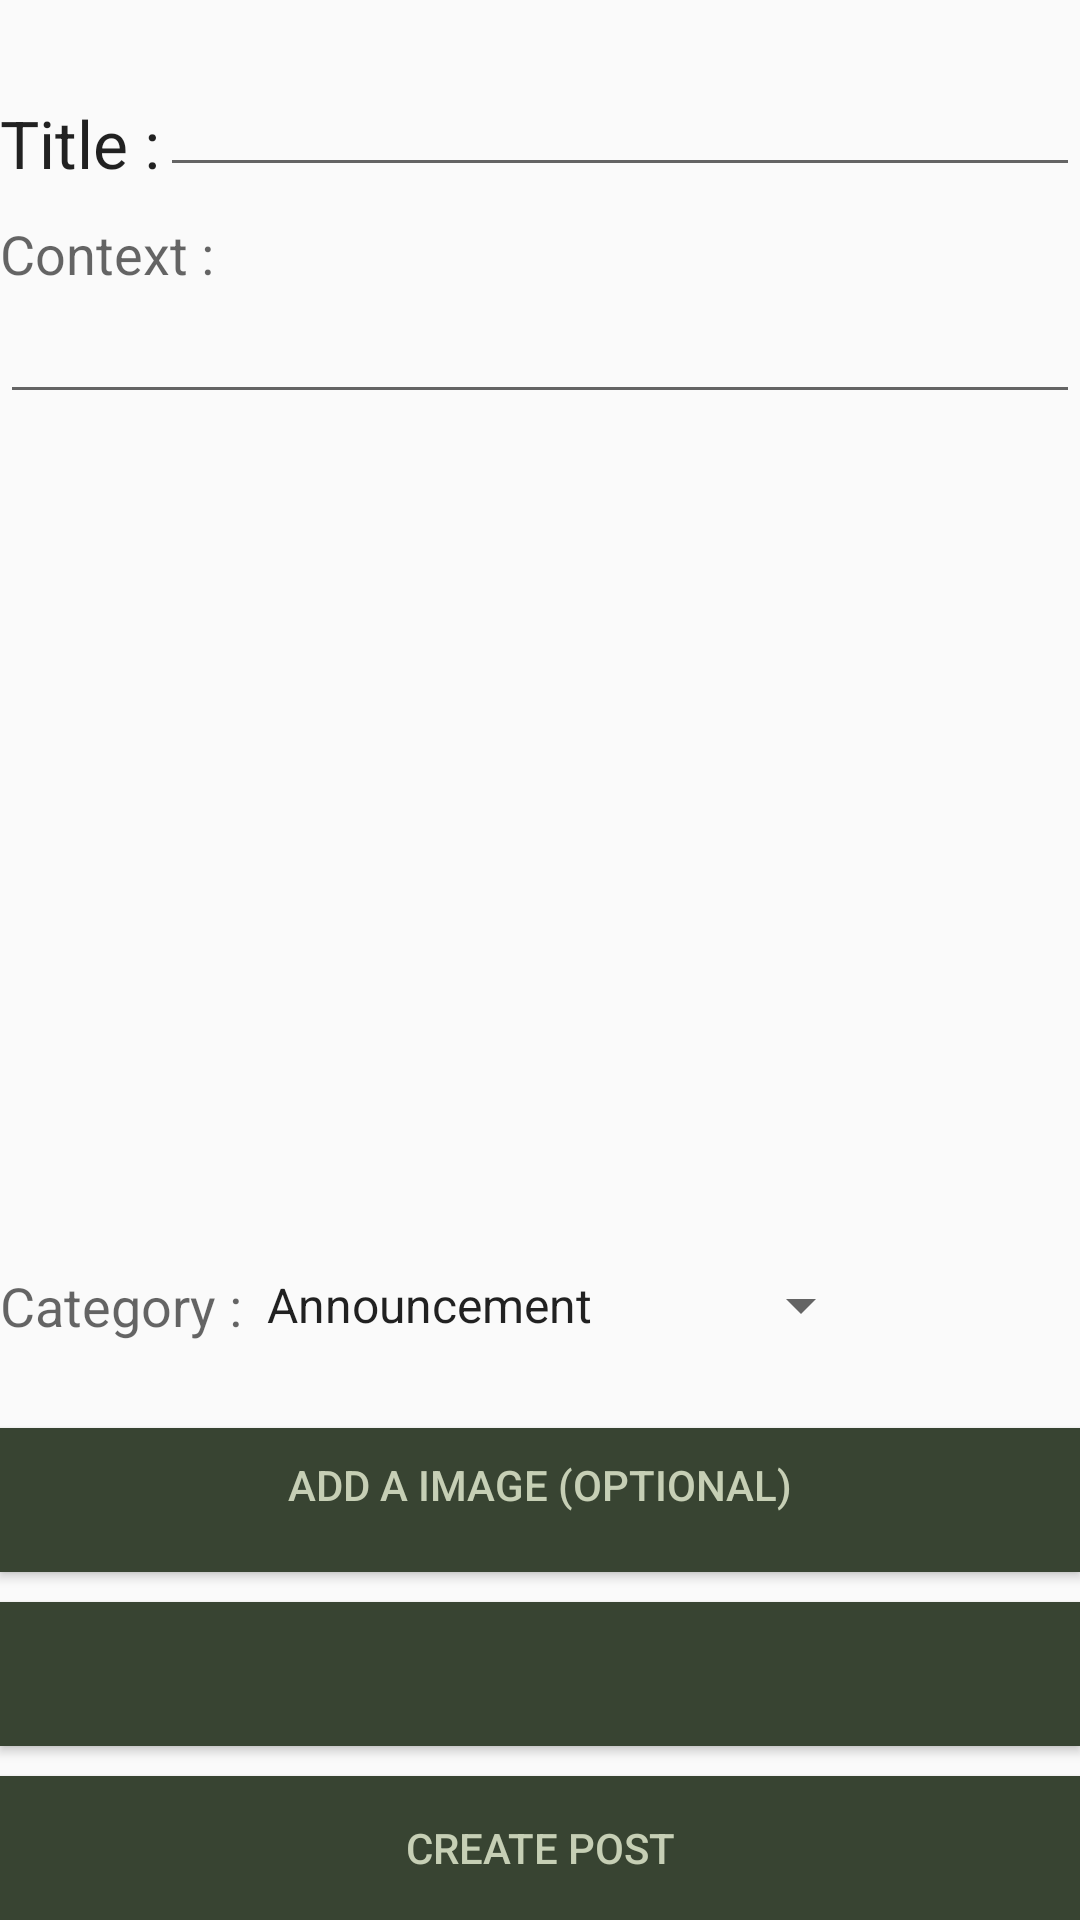

Reconstruct the res/layout file that produces this screen, plus the resources it refers to.
<!-- AndroidManifest.xml: application theme AppTheme -->
<!-- res/layout/fragment_create_post.xml -->
<RelativeLayout xmlns:android="http://schemas.android.com/apk/res/android"
    xmlns:tools="http://schemas.android.com/tools" android:layout_width="match_parent"
    android:layout_height="match_parent"
    tools:context="com.help.sd.uni_con.Post_Activity.create_post_Fragment"
    >


    <TextView
        android:layout_width="wrap_content"
        android:layout_height="wrap_content"
        android:textAppearance="?android:attr/textAppearanceLarge"
        android:text="@string/title"
        android:id="@+id/textView50"
        android:layout_alignParentTop="true"
        android:layout_alignParentLeft="true"
        android:layout_alignParentStart="true"
        android:paddingTop="13dp"
        android:layout_marginTop="20dp"/>

    <EditText
        android:layout_width="match_parent"
        android:layout_height="wrap_content"
        android:inputType="textPersonName"
        android:text="@string/empty"
        android:ems="10"
        android:id="@+id/editText13"
        android:layout_alignParentTop="true"
        android:layout_toRightOf="@+id/textView50"
        android:layout_toEndOf="@+id/textView50"
        android:layout_alignBottom="@+id/textView50"
        android:paddingTop="15dp"/>

    <TextView
        android:layout_width="wrap_content"
        android:layout_height="wrap_content"
        android:textAppearance="?android:attr/textAppearanceMedium"
        android:text="@string/context"
        android:id="@+id/textView51"
        android:layout_below="@+id/textView50"
        android:layout_alignParentLeft="true"
        android:layout_alignParentStart="true"
        android:paddingTop="10dp"/>

    <EditText
        android:layout_width="match_parent"
        android:layout_height="wrap_content"
        android:inputType="textMultiLine"
        android:ems="10"
        android:id="@+id/editText14"
        android:layout_below="@+id/textView51"
        android:layout_alignParentLeft="true"
        android:layout_alignParentStart="true"
        />

    <Button
        android:layout_width="match_parent"
        android:layout_height="wrap_content"
        android:text="@string/create_post"
        android:id="@+id/button12"
        android:layout_alignParentBottom="true"
        android:layout_centerHorizontal="true"
        android:background="@color/color_dark"
        android:textColor="@color/color_light"
        android:layout_marginTop="10dp"/>

    <Button
        android:layout_width="match_parent"
        android:layout_height="wrap_content"
        android:text="@string/add_image"
        android:id="@+id/button13"
        android:paddingBottom="10dp"
        android:layout_above="@+id/button14"
        android:layout_alignParentLeft="true"
        android:layout_alignParentStart="true"
        android:background="@color/color_dark"
        android:textColor="@color/color_light"/>

    <TextView
        android:layout_width="match_parent"
        android:layout_height="wrap_content"
        android:text="@string/empty"
        android:id="@+id/textView52"
        android:layout_above="@+id/button13"
        android:layout_alignParentLeft="true"
        android:layout_alignParentStart="true"
        android:paddingBottom="10dp"/>

    <TextView
        android:layout_width="wrap_content"
        android:layout_height="wrap_content"
        android:textAppearance="?android:attr/textAppearanceMedium"
        android:text="@string/category"
        android:id="@+id/textView53"
        android:layout_above="@+id/textView52"
        android:layout_alignParentLeft="true"
        android:layout_alignParentStart="true"
        android:layout_alignTop="@+id/spinner2" />

    <Spinner
        android:layout_width="wrap_content"
        android:layout_height="wrap_content"
        android:id="@+id/spinner2"
        android:layout_above="@+id/textView52"
        android:layout_toRightOf="@+id/textView53"
        android:layout_toEndOf="@+id/textView53"
        android:entries="@array/post_type"/>

    <Button
        android:layout_width="match_parent"
        android:layout_height="wrap_content"
        android:text="@string/empty"
        android:id="@+id/button14"
        android:layout_above="@+id/button12"
        android:layout_centerHorizontal="true"
        android:background="@color/color_dark"
        android:textColor="@color/color_light"
        android:layout_marginTop="10dp"/>

    <ImageView
        android:layout_width="match_parent"
        android:layout_height="match_parent"
        android:id="@+id/imageView7"
        android:layout_below="@+id/editText14"
        android:layout_alignParentLeft="true"
        android:layout_alignParentStart="true"
        android:layout_above="@+id/textView53" />

</RelativeLayout>
<!-- resources referenced by this layout -->
<resources>
  <string-array name="post_type">
          <item>Announcement</item>
          <item>Submission Request</item>
          <item>Material Post</item>
          <item>Forum Thread</item>
      </string-array>
  <color name="color_dark">#FF384432</color>
  <color name="color_light">#FFC6CFB5</color>
  <string name="add_image">Add A Image (optional)</string>
  <string name="category">Category :</string>
  <string name="context">Context :</string>
  <string name="create_post">Create Post</string>
  <string name="empty" />
  <string name="title">Title :</string>
  <style name="AppTheme" parent="Theme.AppCompat.Light.DarkActionBar">
          
      </style>
</resources>
